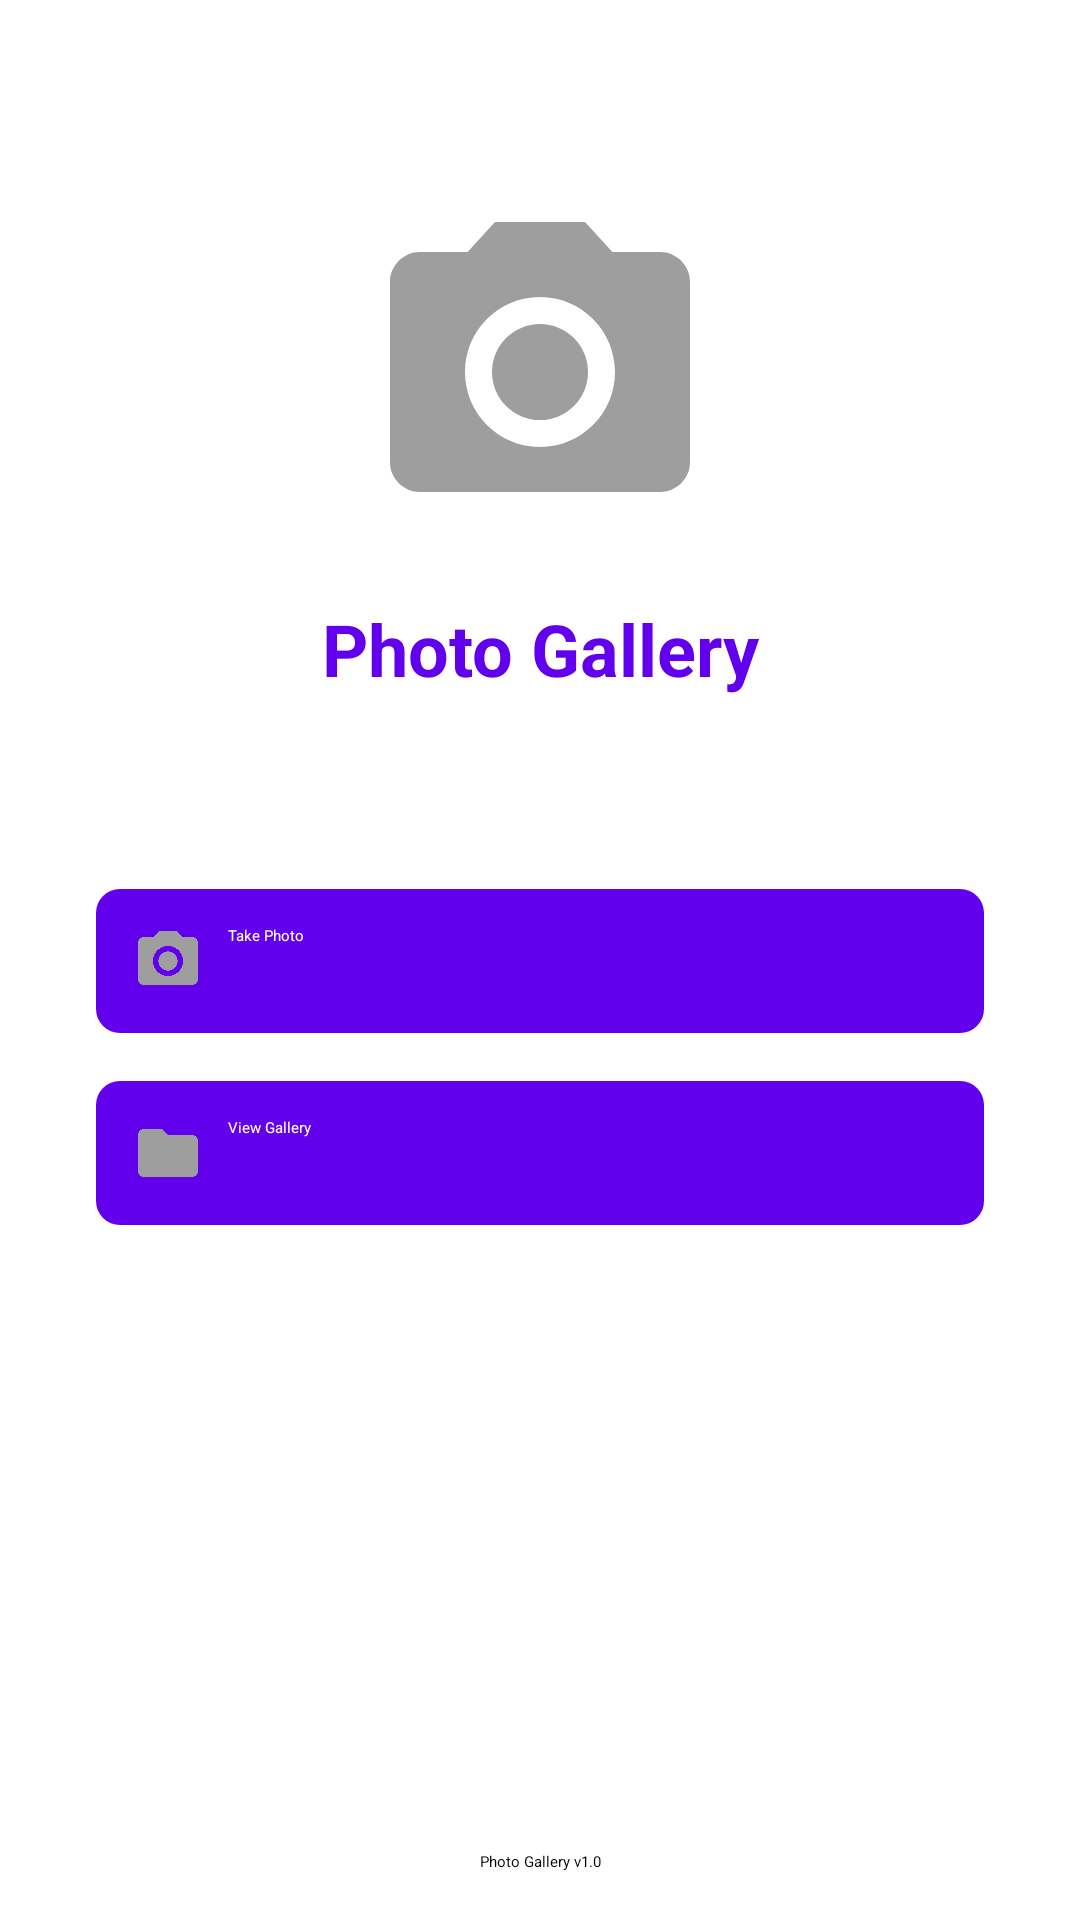

Produce the Android XML layout that renders to this screen, including the resource entries it uses.
<!-- AndroidManifest.xml: application theme Theme.PhotoGallery -->
<!-- res/layout/activity_main.xml -->
<?xml version="1.0" encoding="utf-8"?>
<androidx.constraintlayout.widget.ConstraintLayout xmlns:android="http://schemas.android.com/apk/res/android"
    xmlns:app="http://schemas.android.com/apk/res-auto"
    xmlns:tools="http://schemas.android.com/tools"
    android:layout_width="match_parent"
    android:layout_height="match_parent"
    android:background="@color/colorBackground"
    tools:context=".MainActivity">

    <ImageView
        android:id="@+id/ivAppIcon"
        android:layout_width="120dp"
        android:layout_height="120dp"
        android:layout_marginTop="64dp"
        android:contentDescription="@string/app_name"
        android:src="@drawable/ic_camera"
        app:layout_constraintEnd_toEndOf="parent"
        app:layout_constraintStart_toStartOf="parent"
        app:layout_constraintTop_toTopOf="parent"
        app:tint="@color/colorPrimary" />

    <TextView
        android:id="@+id/tvTitle"
        android:layout_width="wrap_content"
        android:layout_height="wrap_content"
        android:layout_marginTop="16dp"
        android:text="@string/app_name"
        android:textColor="@color/colorPrimary"
        android:textSize="24sp"
        android:textStyle="bold"
        app:layout_constraintEnd_toEndOf="parent"
        app:layout_constraintStart_toStartOf="parent"
        app:layout_constraintTop_toBottomOf="@+id/ivAppIcon" />

    <Button
        android:id="@+id/btnTakePhoto"
        android:layout_width="0dp"
        android:layout_height="wrap_content"
        android:layout_marginStart="32dp"
        android:layout_marginTop="64dp"
        android:layout_marginEnd="32dp"
        android:background="@drawable/button_backgorund"
        android:drawableStart="@drawable/ic_camera"
        android:drawablePadding="8dp"
        android:padding="12dp"
        android:text="Take Photo"
        android:textColor="@android:color/white"
        app:layout_constraintEnd_toEndOf="parent"
        app:layout_constraintStart_toStartOf="parent"
        app:layout_constraintTop_toBottomOf="@+id/tvTitle" />

    <Button
        android:id="@+id/btnViewGallery"
        android:layout_width="0dp"
        android:layout_height="wrap_content"
        android:layout_marginStart="32dp"
        android:layout_marginTop="16dp"
        android:layout_marginEnd="32dp"
        android:background="@drawable/button_backgorund"
        android:drawableStart="@drawable/ic_folder"
        android:drawablePadding="8dp"
        android:padding="12dp"
        android:text="View Gallery"
        android:textColor="@android:color/white"
        app:layout_constraintEnd_toEndOf="parent"
        app:layout_constraintStart_toStartOf="parent"
        app:layout_constraintTop_toBottomOf="@+id/btnTakePhoto" />

    <TextView
        android:id="@+id/tvAppVersion"
        android:layout_width="wrap_content"
        android:layout_height="wrap_content"
        android:layout_marginBottom="16dp"
        android:text="Photo Gallery v1.0"
        android:textColor="@color/colorOnSecondary"
        app:layout_constraintBottom_toBottomOf="parent"
        app:layout_constraintEnd_toEndOf="parent"
        app:layout_constraintStart_toStartOf="parent" />

</androidx.constraintlayout.widget.ConstraintLayout>
<!-- resources referenced by this layout -->
<resources>
  <color name="colorBackground">#FFFFFF</color>
  <color name="colorOnSecondary">#000000</color>
  <color name="colorPrimary">#FF6200EE</color>
  <!-- drawable button_backgorund (drawable) -->
  <?xml version="1.0" encoding="utf-8"?>
  <ripple xmlns:android="http://schemas.android.com/apk/res/android"
      android:color="@color/colorAccent">
      <item>
          <shape android:shape="rectangle">
              <solid android:color="@color/colorPrimary" />
              <corners android:radius="8dp" />
          </shape>
      </item>
  </ripple>
  <!-- drawable ic_camera (drawable) -->
  <?xml version="1.0" encoding="utf-8"?>
  <vector xmlns:android="http://schemas.android.com/apk/res/android"
      android:width="24dp"
      android:height="24dp"
      android:viewportWidth="24.0"
      android:viewportHeight="24.0">
      <path
          android:fillColor="#FF9E9E9E"
          android:pathData="M12,12m-3.2,0a3.2,3.2 0,1 1,6.4 0a3.2,3.2 0,1 1,-6.4 0"/>
      <path
          android:fillColor="#FF9E9E9E"
          android:pathData="M9,2L7.17,4L4,4c-1.1,0 -2,0.9 -2,2v12c0,1.1 0.9,2 2,2h16c1.1,0 2,-0.9 2,-2L22,6c0,-1.1 -0.9,-2 -2,-2h-3.17L15,2L9,2zM12,17c-2.76,0 -5,-2.24 -5,-5s2.24,-5 5,-5 5,2.24 5,5 -2.24,5 -5,5z"/>
  </vector>
  <!-- drawable ic_folder (drawable) -->
  <?xml version="1.0" encoding="utf-8"?>
  <vector xmlns:android="http://schemas.android.com/apk/res/android"
      android:width="24dp"
      android:height="24dp"
      android:viewportWidth="24.0"
      android:viewportHeight="24.0">
      <path
          android:fillColor="#FF9E9E9E"
          android:pathData="M10,4H4c-1.1,0 -1.99,0.9 -1.99,2L2,18c0,1.1 0.9,2 2,2h16c1.1,0 2,-0.9 2,-2V8c0,-1.1 -0.9,-2 -2,-2h-8l-2,-2z"/>
  </vector>
  <string name="app_name">Photo Gallery</string>
  <color name="colorAccent">#FF03DAC5</color>
</resources>
